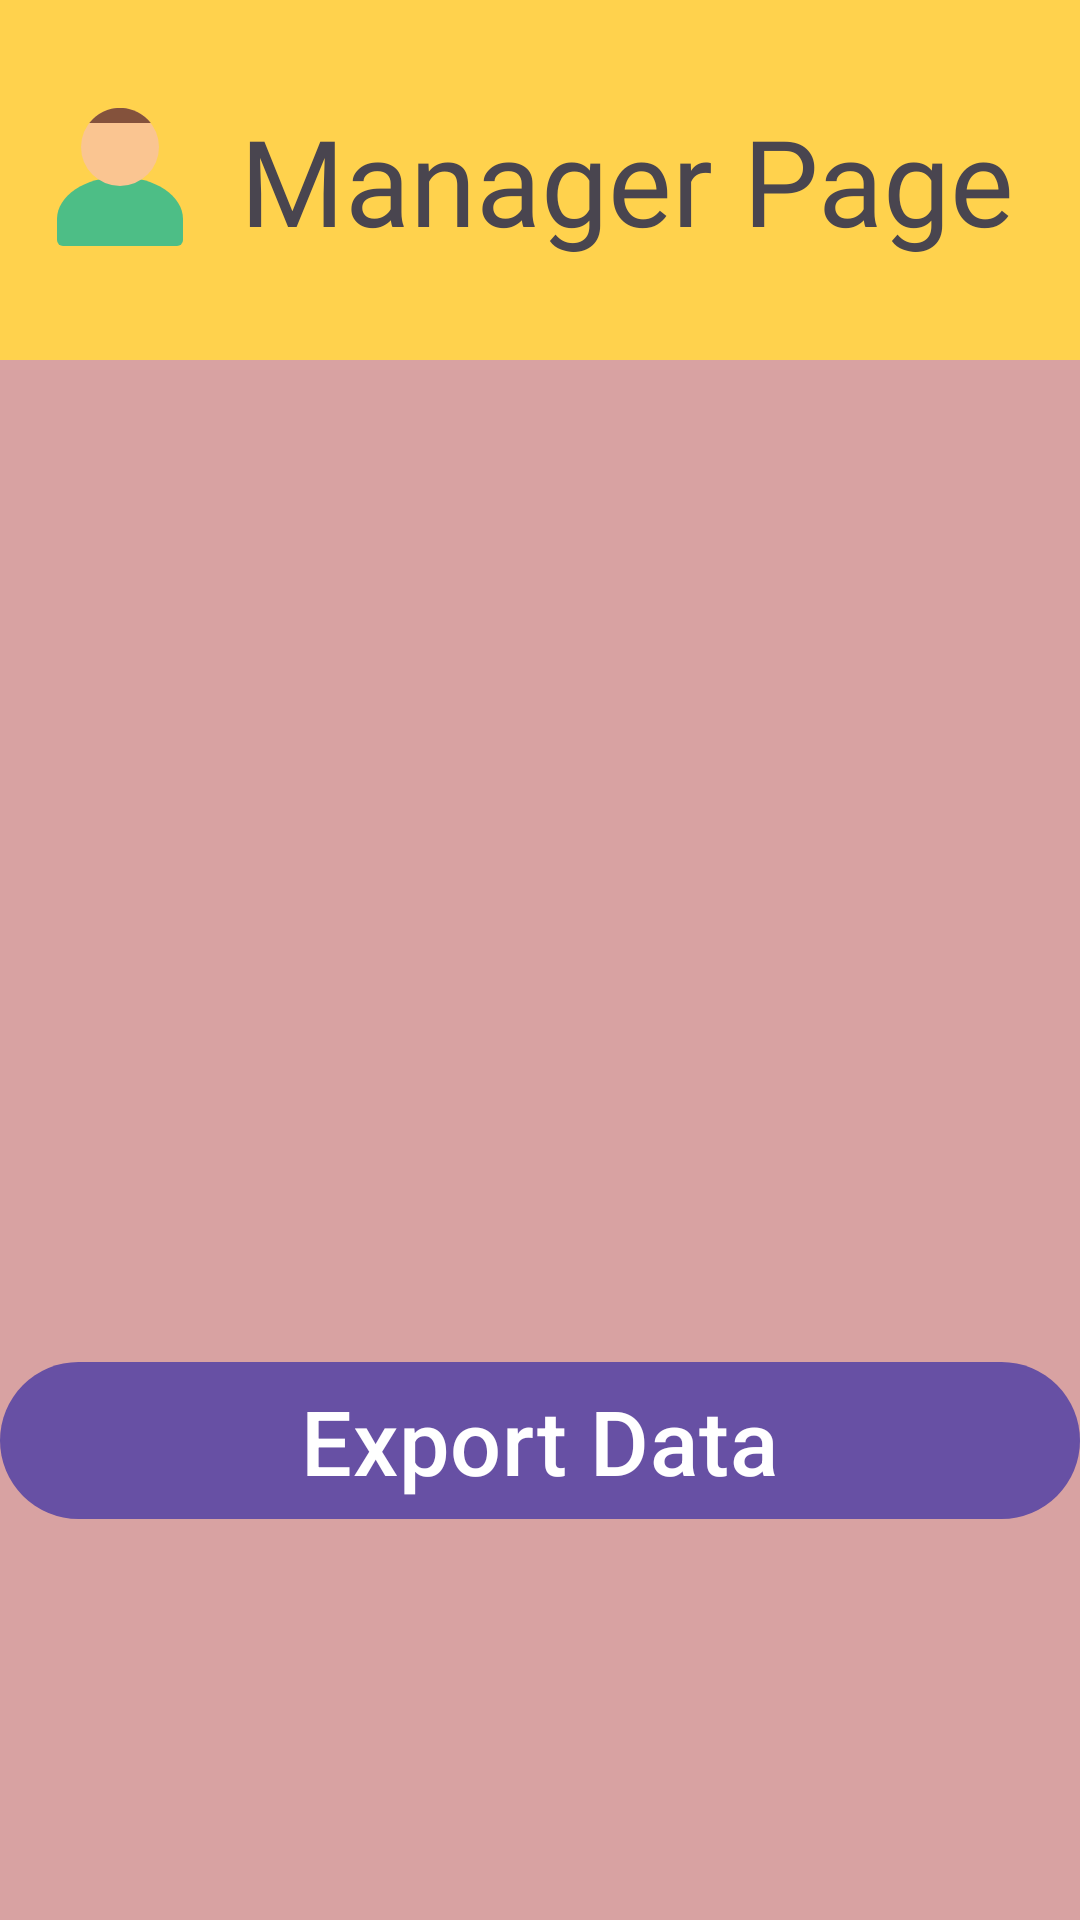

The Android layout XML behind this screen, and the referenced resources:
<!-- AndroidManifest.xml: application theme Theme.MissionStatement -->
<!-- res/layout/activity_manager.xml -->
<?xml version="1.0" encoding="utf-8"?>
<LinearLayout xmlns:android="http://schemas.android.com/apk/res/android"
    xmlns:app="http://schemas.android.com/apk/res-auto"
    xmlns:tools="http://schemas.android.com/tools"
    android:id="@+id/main"
    android:layout_width="match_parent"
    android:layout_height="match_parent"
    android:orientation="vertical"
    android:background="#D8A2A2"
    tools:context=".Manager.ManagerActivity">

    <com.google.android.material.textview.MaterialTextView
        android:layout_width="match_parent"
        android:layout_height="120dp"
        android:text="Manager Page"
        android:textSize="40sp"
        android:fontFamily="@font/lbl_comic_bold"
        android:background="@color/heat6"
        android:drawableLeft="@drawable/ic_userone"
        android:drawablePadding="16dp"
        android:gravity="center_vertical"
        android:paddingStart="16dp"
        android:paddingLeft="16dp" />

    <FrameLayout
        android:id="@+id/manager_fragment"
        android:layout_width="match_parent"
        android:layout_height="300dp" />

    <ProgressBar
        android:id="@+id/progress_bar_man"
        android:layout_width="30dp"
        android:layout_height="30dp"
        android:layout_gravity="center"
        android:visibility="gone"
        android:indeterminate="true" />

    <FrameLayout
        android:id="@+id/viewPagerContainerrMAN"
        android:layout_width="match_parent"
        android:layout_height="230dp"
        android:visibility="gone" />

    <com.google.android.material.button.MaterialButton
        android:id="@+id/BTN_man"
        android:layout_width="match_parent"
        android:layout_height="wrap_content"
        android:layout_marginTop="30dp"
        android:text="Export Data"
        android:textSize="30sp"
        />

</LinearLayout>
<!-- resources referenced by this layout -->
<resources>
  <color name="heat6">#FFD24D</color>
  <!-- drawable ic_userone (drawable) -->
  <?xml version="1.0" encoding="utf-8"?>
  <vector xmlns:android="http://schemas.android.com/apk/res/android"
      android:width="48dp"
      android:height="48dp"
      android:viewportWidth="48"
      android:viewportHeight="48">
  
      <path
          android:fillColor="#4dbe86"
          android:pathData="M24,23C12.4,23,3,29.27,3,37v7a2,2,0,0,0,2,2H43a2,2,0,0,0,2-2V37C45,29.27,35.6,23,24,23Z" />
      <path
          android:fillColor="#fac591"
          android:pathData="M24,0A13,13,0,1,0,37,13,13,13,0,0,0,24,0Z" />
      <path
          android:fillColor="#84523c"
          android:pathData="M34.29,5A13,13,0,0,0,13.82,4.9a0.09,0.09,0,0,0,0.07 0.14 h20.4Z" />
  </vector>
  <style name="Theme.MissionStatement" parent="Base.Theme.MissionStatement" />
  <style name="Base.Theme.MissionStatement" parent="Theme.Material3.DayNight.NoActionBar">
          
          
      </style>
</resources>
